Run: headless pygame with SDL's dummy video driver; simulated clock (each Clock.tick advances the game by its frame time, no real sleeping); random seed 0; keys injected as events and as key.get_pressed() state; no mouse input.
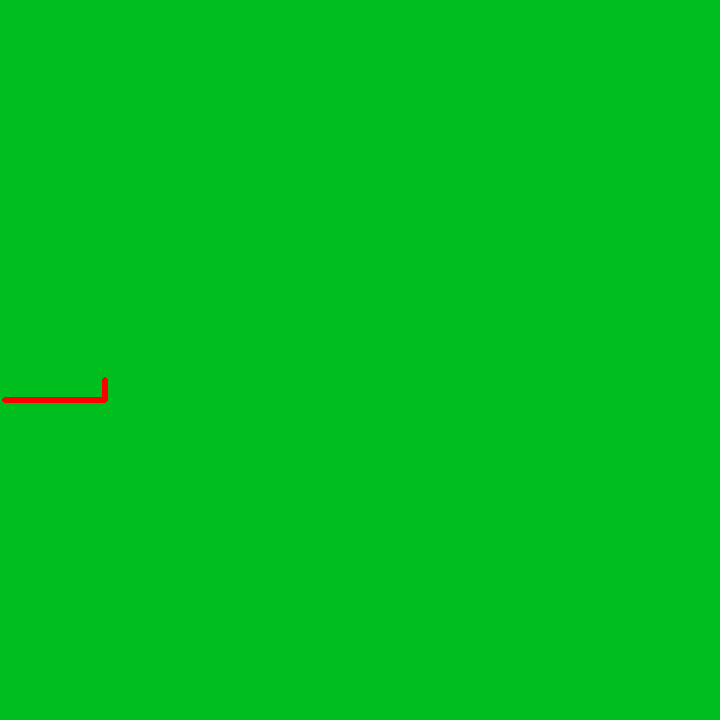
Frame 1 of 4 · flips 1–60 · no input
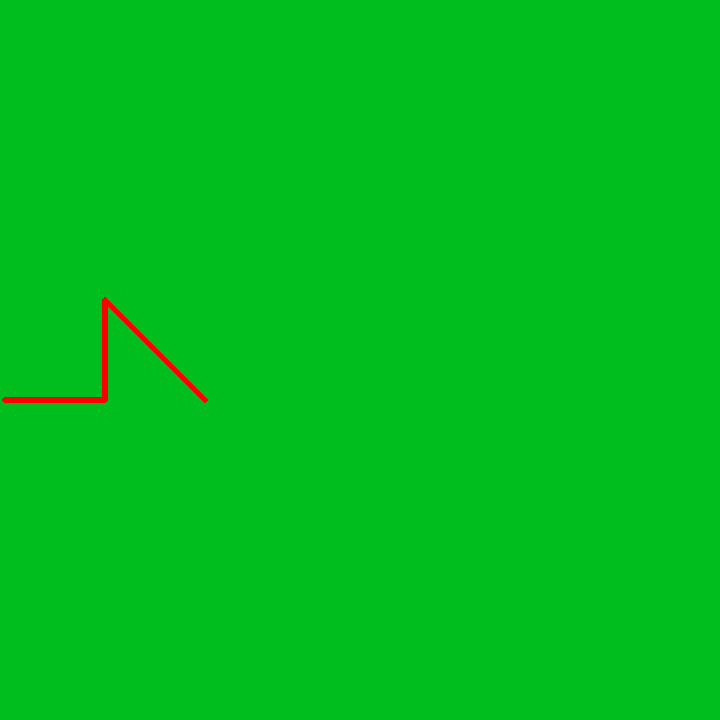
Frame 2 of 4 · flips 61–180 · tapped SPACE, RETURN · held RIGHT (→), D
Frame 3 of 4 · flips 181–300 · held DOWN (↓), S · screen unchanged from frame 2, image omitted
Frame 4 of 4 · flips 301–420 · held LEFT (←), A, UP (↑), W · screen unchanged from frame 3, image omitted

The pygame program that drew these frames:

from pygame import display, draw, time
from os import system
from pygame import event
from pygame.constants import QUIT

from pygame.event import wait
system('cls')

res=(720,720)
x=5
y=400

sur=display.set_mode(res)
sur.fill((0,190,30))

def line():
    draw.circle(sur,(255,0,0),(x,y),3,)

line()

i=0

for i in range(50):
    for ev in event.get():
        if ev.type==QUIT:quit()
    i=i+1
    x=x+2
    line()
    time.wait(50)
    display.flip()

i=0

for i in range(50):
    for ev in event.get():
        if ev.type==QUIT:quit()
    i=i+1
    y=y-2
    line()
    time.wait(50)
    display.flip()

i=0

for i in range(50):
    for ev in event.get():
        if ev.type==QUIT:quit()
    i=i+1
    x=x+2
    y=y+2
    line()
    time.wait(50)
    display.flip()

print('passo daq')

while 1:
    display.update()
    for ev in event.get():
        if ev.type==QUIT:quit()
